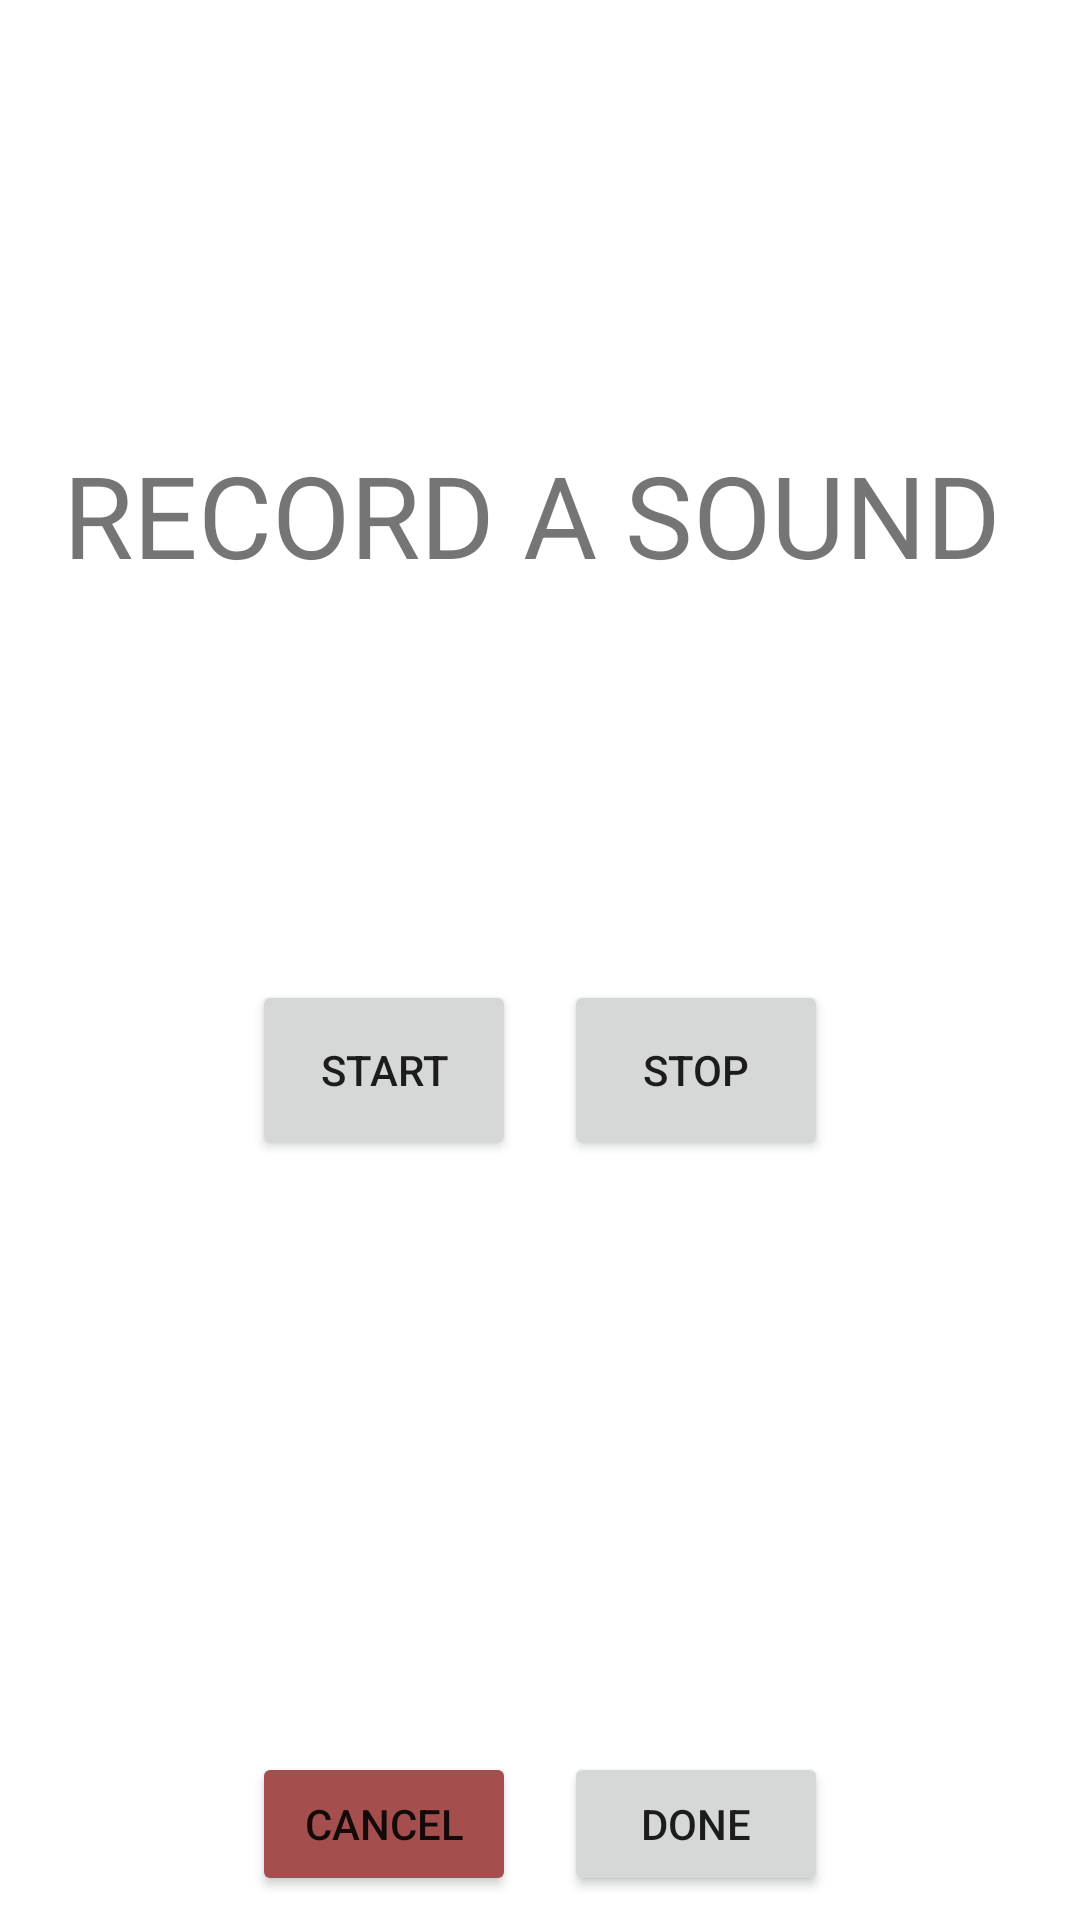

The Android layout XML behind this screen, and the referenced resources:
<!-- AndroidManifest.xml: application theme Theme.CS_4518_FinalProject -->
<!-- res/layout/record_sound.xml -->
<?xml version="1.0" encoding="utf-8"?>
<androidx.constraintlayout.widget.ConstraintLayout xmlns:android="http://schemas.android.com/apk/res/android"
    xmlns:app="http://schemas.android.com/apk/res-auto"
    xmlns:tools="http://schemas.android.com/tools"
    android:layout_width="match_parent"
    android:layout_height="match_parent">

    <LinearLayout
        android:id="@+id/linearLayout6"
        android:layout_width="match_parent"
        android:layout_height="wrap_content"
        android:orientation="vertical"
        app:layout_constraintBottom_toBottomOf="parent"
        app:layout_constraintEnd_toEndOf="parent"
        app:layout_constraintStart_toStartOf="parent">

        <TableRow
            android:id="@+id/newToolbarLayout"
            android:layout_width="match_parent"
            android:layout_height="match_parent"
            android:layout_marginBottom="8dp"
            android:gravity="center">

            <Button
                android:id="@+id/recordCancelButton"
                android:layout_width="wrap_content"
                android:layout_height="wrap_content"
                android:layout_marginRight="8dp"
                android:backgroundTint="#A54E4E"
                android:text="cancel" />

            <Button
                android:id="@+id/recordDoneButton"
                android:layout_width="wrap_content"
                android:layout_height="wrap_content"
                android:layout_marginLeft="8dp"
                android:text="done" />
        </TableRow>
    </LinearLayout>

    <TextView
        android:id="@+id/recordTextView"
        android:layout_width="368dp"
        android:layout_height="53dp"
        android:layout_margin="8dp"
        android:gravity="center"
        android:text="RECORD A SOUND"
        android:textSize="38sp"
        app:layout_constraintBottom_toBottomOf="parent"
        app:layout_constraintEnd_toEndOf="parent"
        app:layout_constraintHorizontal_bias="0.627"
        app:layout_constraintStart_toStartOf="parent"
        app:layout_constraintTop_toTopOf="parent"
        app:layout_constraintVertical_bias="0.24" />

    <TableRow
        android:layout_width="match_parent"
        android:layout_height="wrap_content"
        android:gravity="center"
        app:layout_constraintBottom_toBottomOf="@+id/linearLayout6"
        app:layout_constraintStart_toStartOf="parent"
        app:layout_constraintTop_toBottomOf="@+id/recordTextView"
        app:layout_constraintVertical_bias="0.33">

        <Button
            android:id="@+id/recordStart"
            android:layout_width="wrap_content"
            android:layout_height="60dp"
            android:layout_margin="8dp"
            android:text="Start" />

        <Button
            android:id="@+id/recordStop"
            android:layout_width="wrap_content"
            android:layout_height="60dp"
            android:layout_margin="8dp"
            android:text="Stop"
            android:visibility="visible" />
    </TableRow>

</androidx.constraintlayout.widget.ConstraintLayout>
<!-- resources referenced by this layout -->
<resources>
  <style name="Theme.CS_4518_FinalProject" parent="Theme.MaterialComponents.DayNight.DarkActionBar">
          
          <item name="colorPrimary">@color/purple_500</item>
          <item name="colorPrimaryVariant">@color/purple_700</item>
          <item name="colorOnPrimary">@color/white</item>
          
          <item name="colorSecondary">@color/teal_200</item>
          <item name="colorSecondaryVariant">@color/teal_700</item>
          <item name="colorOnSecondary">@color/black</item>
          
          <item name="android:statusBarColor" tools:targetApi="l">?attr/colorPrimaryVariant</item>
          
      </style>
  <!-- not gathered from this repository: default colours our renderer supplied (Android Studio template values) -->
  <color name="purple_500">#FF6200EE</color>
  <color name="purple_700">#FF3700B3</color>
  <color name="teal_200">#FF03DAC5</color>
  <color name="teal_700">#FF018786</color>
  <color name="black">#FF000000</color>
  <color name="white">#FFFFFFFF</color>
</resources>
